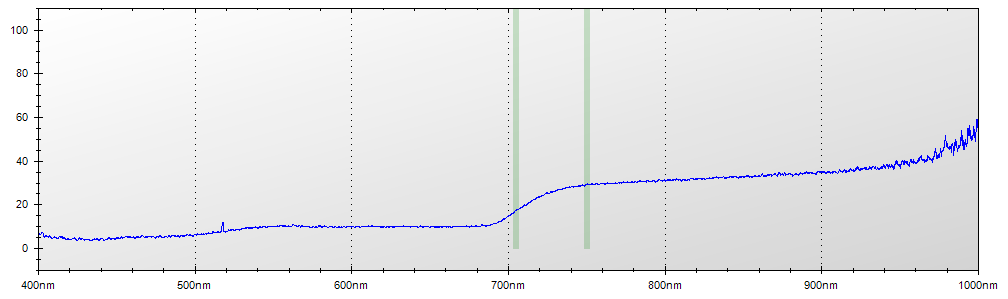

The data file committed next to this chart (first rows):
Layer Title, Color, Specimen ID
Layer 1, Blue, Untitled
Mode, Integration Time, Boxcar Width, Scans to Average
Reflectance, 450 ms, 2, 1
Wavelength, Raw Spectrometer Data, Calibrated and Averaged Data
345.6, 1866, 100%
345.8, 1712, 100%
346, 3128, 100%
346.2, 3799, 100%
346.5, 4469, 100%
346.7, 5027, 100%
346.9, 4987, 0%
347.1, 5013, 0%
347.3, 4893, 0%
347.5, 4848, 0%
347.8, 4900, 0%
348, 4925, 0%
348.2, 4841, 0%
348.4, 4847, 0%
348.6, 4802, 100%
348.8, 4809, 100%
349.1, 4878, 100%
349.3, 4847, 100%
349.5, 4934, 100%
349.7, 5007, 100%
349.9, 5046, 100%
350.1, 4979, 100%
350.3, 5003, 100%
350.6, 5044, 100%
350.8, 5048, 100%
351, 5051, 100%
351.2, 4982, 100%
351.4, 4969, 100%
351.6, 4916, 100%
351.9, 5108, 100%
352.1, 5046, 100%
352.3, 5228, 100%
352.5, 5340, 100%
352.7, 5314, 100%
352.9, 5056, 100%
353.2, 5106, 100%
353.4, 5130, 100%
353.6, 5054, 100%
353.8, 5073, 100%
354, 5182, 100%
354.2, 5257, 100%
354.5, 5127, 100%
354.7, 5099, 100%
354.9, 5063, 100%
355.1, 5011, 100%
355.3, 4940, 100%
355.5, 4887, 100%
355.8, 4933, 100%
356, 5031, 100%
356.2, 5098, 100%
356.4, 5111, 100%
356.6, 5172, 100%
356.8, 5208, 100%
357, 5097, 100%
357.3, 5027, 100%
357.5, 5058, 100%
... 7,245 more rows
